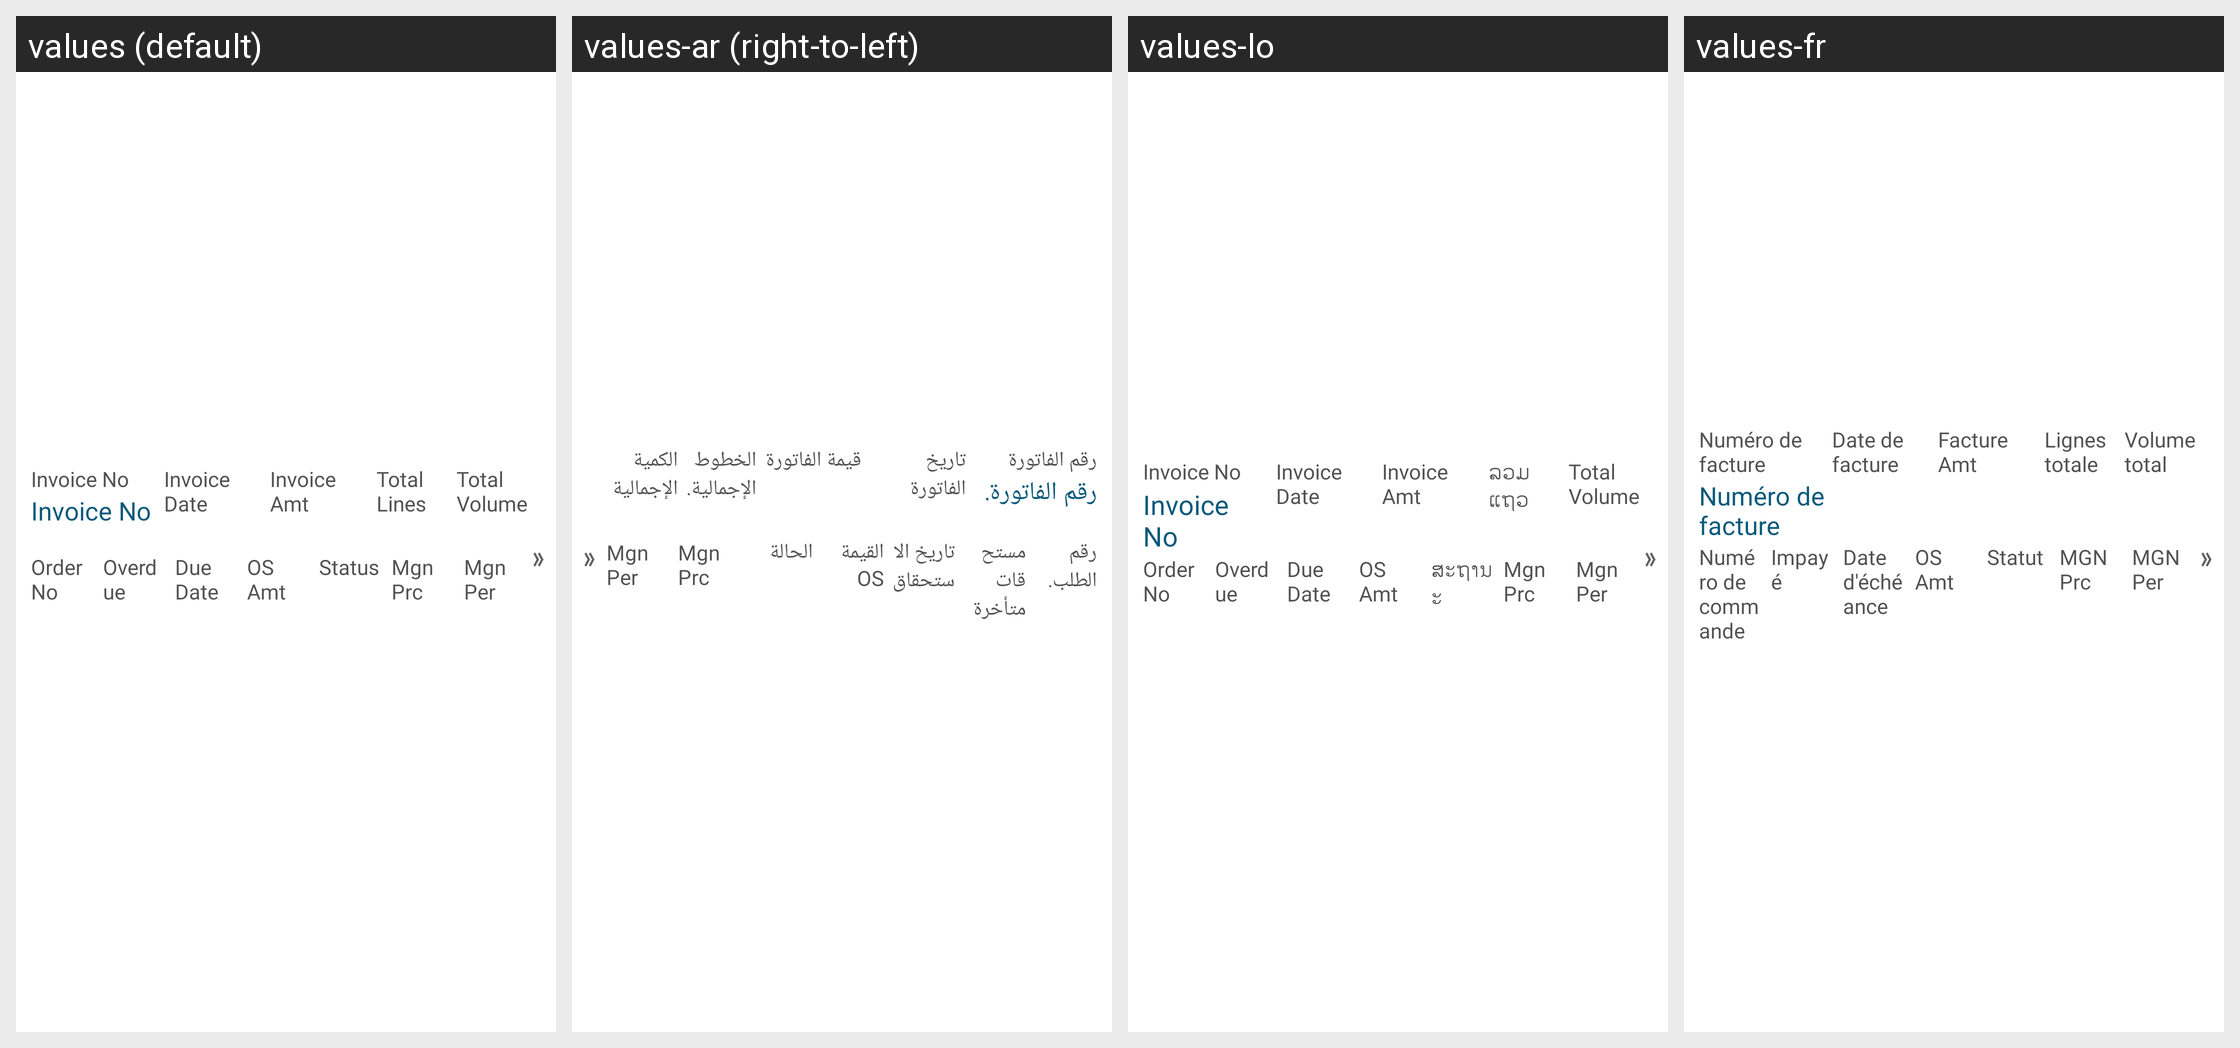

The same Android screen rendered under several of its app's locales, left to right. List the strings drawn on it with the default value and each locale's translation.
Android screen res/layout/custom_invoice_history_list.xml rendered under 4 locales, left to right: values (default), values-ar (right-to-left), values-lo, values-fr. Device: Nexus 5 (rendered at 1080×1920; each locale shown at half size, 540×960, under a caption strip naming it); theme MVPTheme.Blue.
Other locales in the repository, not shown: values-es, values-in, values-th, values-tr, values-vi, values-zh.
Strings drawn on this screen, with the default value and each locale's value (text and hints the layout hard-codes, and strings that could not be matched under every locale, appear in the picture but are not listed):

inv_no
  values: Invoice No
  values-ar: رقم الفاتورة
  values-lo: Invoice No
  values-fr: Numéro de facture

invoice_number
  values: Invoice No
  values-ar: رقم الفاتورة.
  values-lo: Invoice No
  values-fr: Numéro de facture

invoice_date
  values: Invoice Date
  values-ar: تاريخ الفاتورة
  values-lo: Invoice Date
  values-fr: Date de facture

invoiceamt
  values: Invoice Amt
  values-ar: قيمة الفاتورة
  values-lo: Invoice Amt
  values-fr: Facture Amt

tot_line
  values: Total Lines
  values-ar: الخطوط الإجمالية.
  values-lo: ລວມແຖວ
  values-fr: Lignes totale

total_vol
  values: Total Volume
  values-ar: الكمية الإجمالية
  values-lo: Total Volume
  values-fr: Volume total

order_number
  values: Order No
  values-ar: رقم الطلب.
  values-lo: Order No
  values-fr: Numéro de commande

overdue
  values: Overdue
  values-ar: مستحقات متأخرة
  values-lo: Overdue
  values-fr: Impayé

due_date
  values: Due Date
  values-ar: تاريخ الاستحقاق
  values-lo: Due Date
  values-fr: Date d'échéance

os_amt
  values: OS Amt
  values-ar: القيمة OS
  values-lo: OS Amt
  values-fr: OS Amt

status
  values: Status
  values-ar: الحالة
  values-lo: ສະຖານະ
  values-fr: Statut

margin_price
  values: Mgn Prc
  values-ar: Mgn Prc
  values-lo: Mgn Prc
  values-fr: MGN Prc

margin_per
  values: Mgn Per
  values-ar: Mgn Per
  values-lo: Mgn Per
  values-fr: MGN Per
